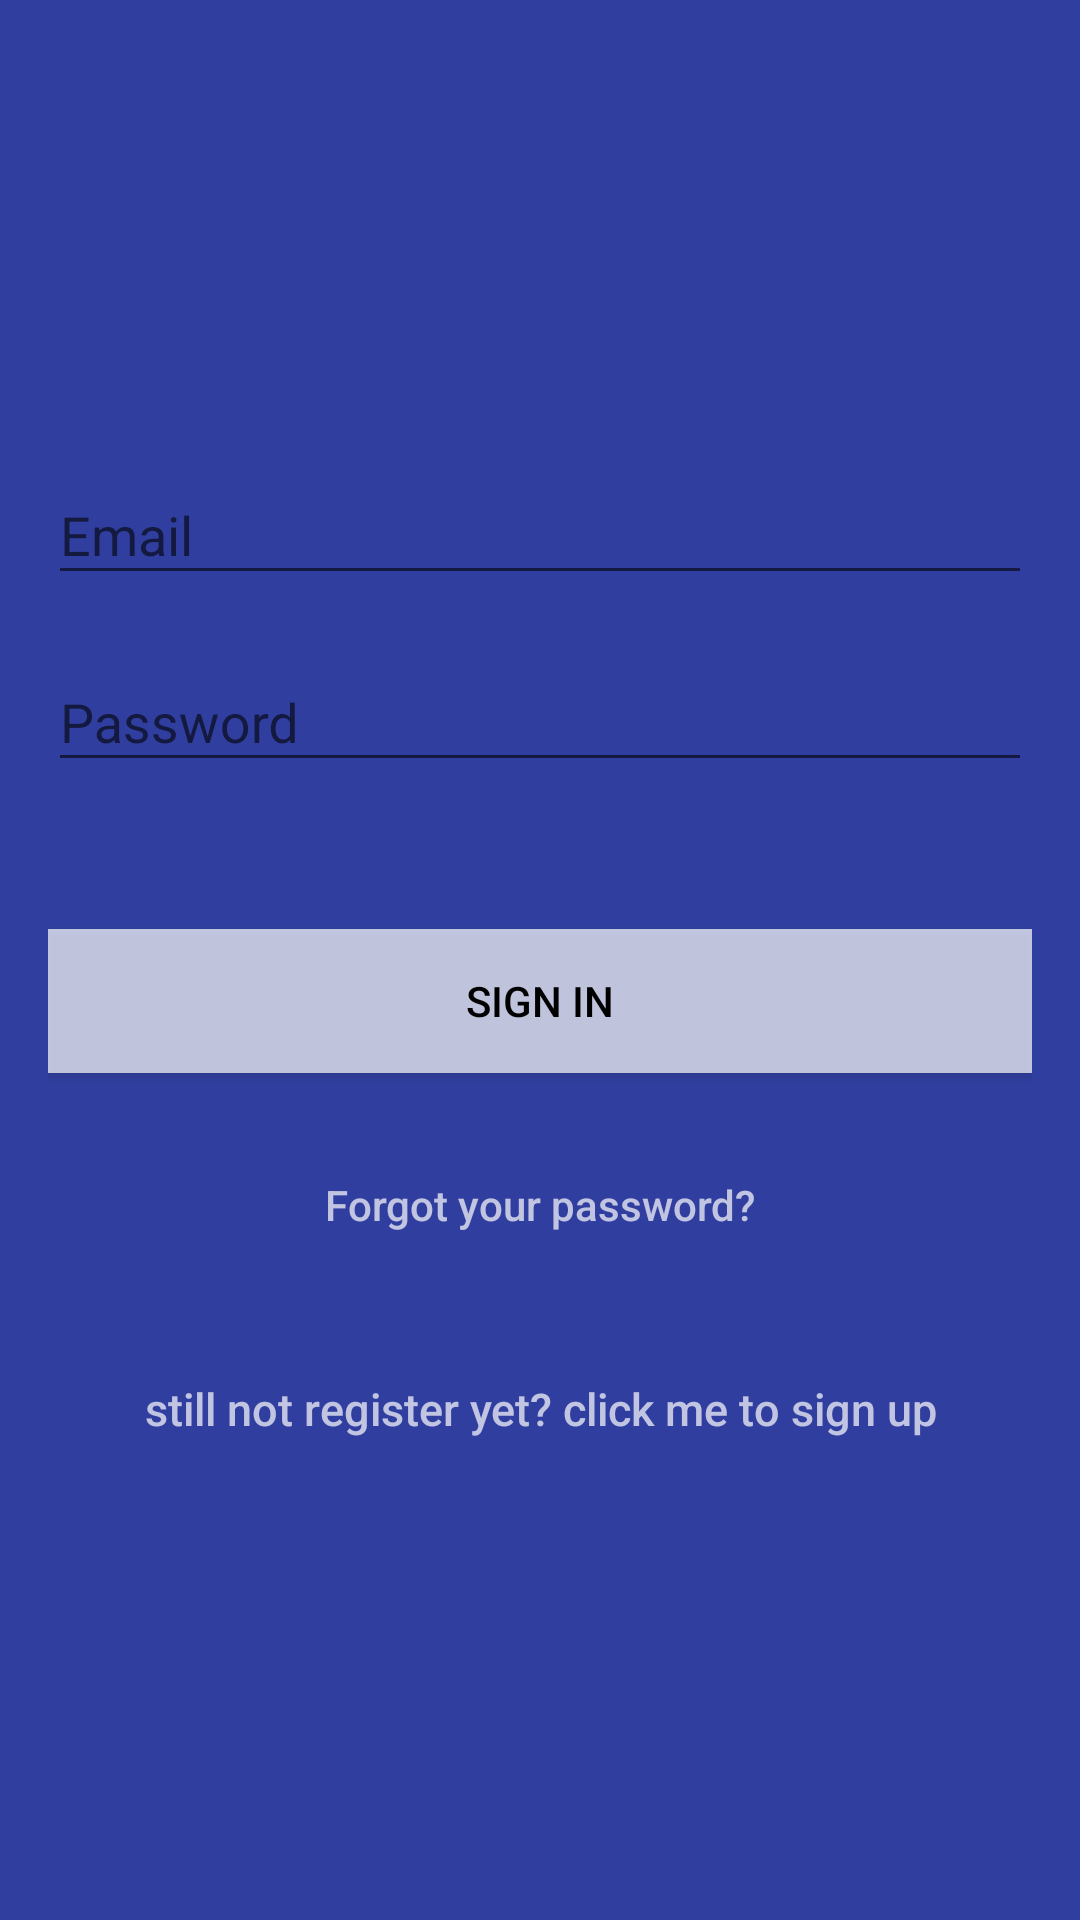

Write the Android layout XML for this screen, with the resource values it uses.
<!-- AndroidManifest.xml: application theme AppTheme -->
<!-- res/layout/fragment_sign_in.xml -->
<?xml version="1.0" encoding="utf-8"?>
<layout>
    <androidx.coordinatorlayout.widget.CoordinatorLayout
        xmlns:android="http://schemas.android.com/apk/res/android"
        xmlns:tools="http://schemas.android.com/tools"
        android:layout_width="match_parent"
        android:layout_height="match_parent"
        android:fitsSystemWindows="true"
        tools:context="info.androidhive.firebase.LoginActivity">

        <LinearLayout
            android:layout_width="fill_parent"
            android:layout_height="fill_parent"
            android:background="@color/colorPrimaryDark"
            android:gravity="center"
            android:orientation="vertical"
            android:padding="@dimen/activity_horizontal_margin">


            <com.google.android.material.textfield.TextInputLayout
                android:layout_width="match_parent"
                android:layout_height="wrap_content">

                <EditText
                    android:id="@+id/email"
                    android:layout_width="match_parent"
                    android:layout_height="wrap_content"
                    android:layout_marginBottom="10dp"
                    android:hint="@string/hint_email"
                    android:inputType="textEmailAddress"
                    android:textColor="@android:color/white"
                    android:textColorHint="@android:color/white"/>
            </com.google.android.material.textfield.TextInputLayout>

            <com.google.android.material.textfield.TextInputLayout
                android:layout_width="match_parent"
                android:layout_height="wrap_content">

                <EditText
                    android:id="@+id/password"
                    android:layout_width="fill_parent"
                    android:layout_height="wrap_content"
                    android:layout_marginBottom="10dp"
                    android:hint="@string/hint_password"
                    android:inputType="textPassword"
                    android:textColor="@android:color/white"
                    android:textColorHint="@android:color/white"/>
            </com.google.android.material.textfield.TextInputLayout>

            
            <TextView
                android:id="@+id/comment_from_server"
                android:layout_width="match_parent"
                android:layout_height="wrap_content"
                android:textColor="@android:color/holo_red_dark"/>
            <Button
                android:id="@+id/btn_login"
                android:layout_width="fill_parent"
                android:layout_height="wrap_content"
                android:layout_marginTop="20dip"
                android:background="@color/colorAccent"
                android:text="@string/btn_login"
                android:textColor="@android:color/black"/>

            <Button
                android:id="@+id/btn_reset_password"
                android:layout_width="fill_parent"
                android:layout_height="wrap_content"
                android:layout_marginTop="20dip"
                android:background="@null"
                android:text="@string/btn_forgot_password"
                android:textAllCaps="false"
                android:textColor="@color/colorAccent"/>

            

            <Button
                android:id="@+id/btn_signup"
                android:layout_width="fill_parent"
                android:layout_height="wrap_content"
                android:layout_marginTop="20dip"
                android:background="@null"
                android:text="@string/btn_link_to_register"
                android:textAllCaps="false"
                android:textColor="@color/white_70"
                android:textSize="15dp"/>
        </LinearLayout>

        <ProgressBar
            android:id="@+id/progressBar"
            android:layout_width="30dp"
            android:layout_height="30dp"
            android:layout_gravity="center|bottom"
            android:layout_marginBottom="20dp"
            android:visibility="gone"/>
    </androidx.coordinatorlayout.widget.CoordinatorLayout>
</layout>
<!-- resources referenced by this layout -->
<resources>
  <color name="colorAccent">#B3FFFFFF</color>
  <color name="colorPrimaryDark">#303F9F</color>
  <color name="white_70">#B3FFFFFF</color>
  <dimen name="activity_horizontal_margin">16dp</dimen>
  <string name="btn_forgot_password">Forgot your password?</string>
  <string name="btn_link_to_register">still not register yet? click me to sign up</string>
  <string name="btn_login">SIGN IN</string>
  <string name="hint_email">Email</string>
  <string name="hint_password">Password</string>
  <style name="AppTheme" parent="Theme.AppCompat.Light.DarkActionBar">
          
          <item name="colorPrimary">@color/colorPrimary</item>
          <item name="colorPrimaryDark">@color/colorPrimaryDark</item>
          <item name="colorAccent">@color/colorAccent</item>
          <item name="windowActionBar">false</item>
          <item name="windowNoTitle">true</item>
          <item name="android:alertDialogTheme">@style/AlertDialogTheme</item>
          <item name="android:autofilledHighlight">@android:color/transparent</item>
      </style>
  <color name="colorPrimary">#3F51B5</color>
  <style name="AlertDialogTheme" parent="Theme.AppCompat.Light.Dialog.Alert">
          <item name="colorAccent">@color/colorPrimaryDark</item>
          <item name="android:background">@color/white_70</item>
          <item name="android:autofilledHighlight">@android:color/transparent</item>
          <item name="android:textColor">@color/colorPrimaryDark</item>
      </style>
</resources>
